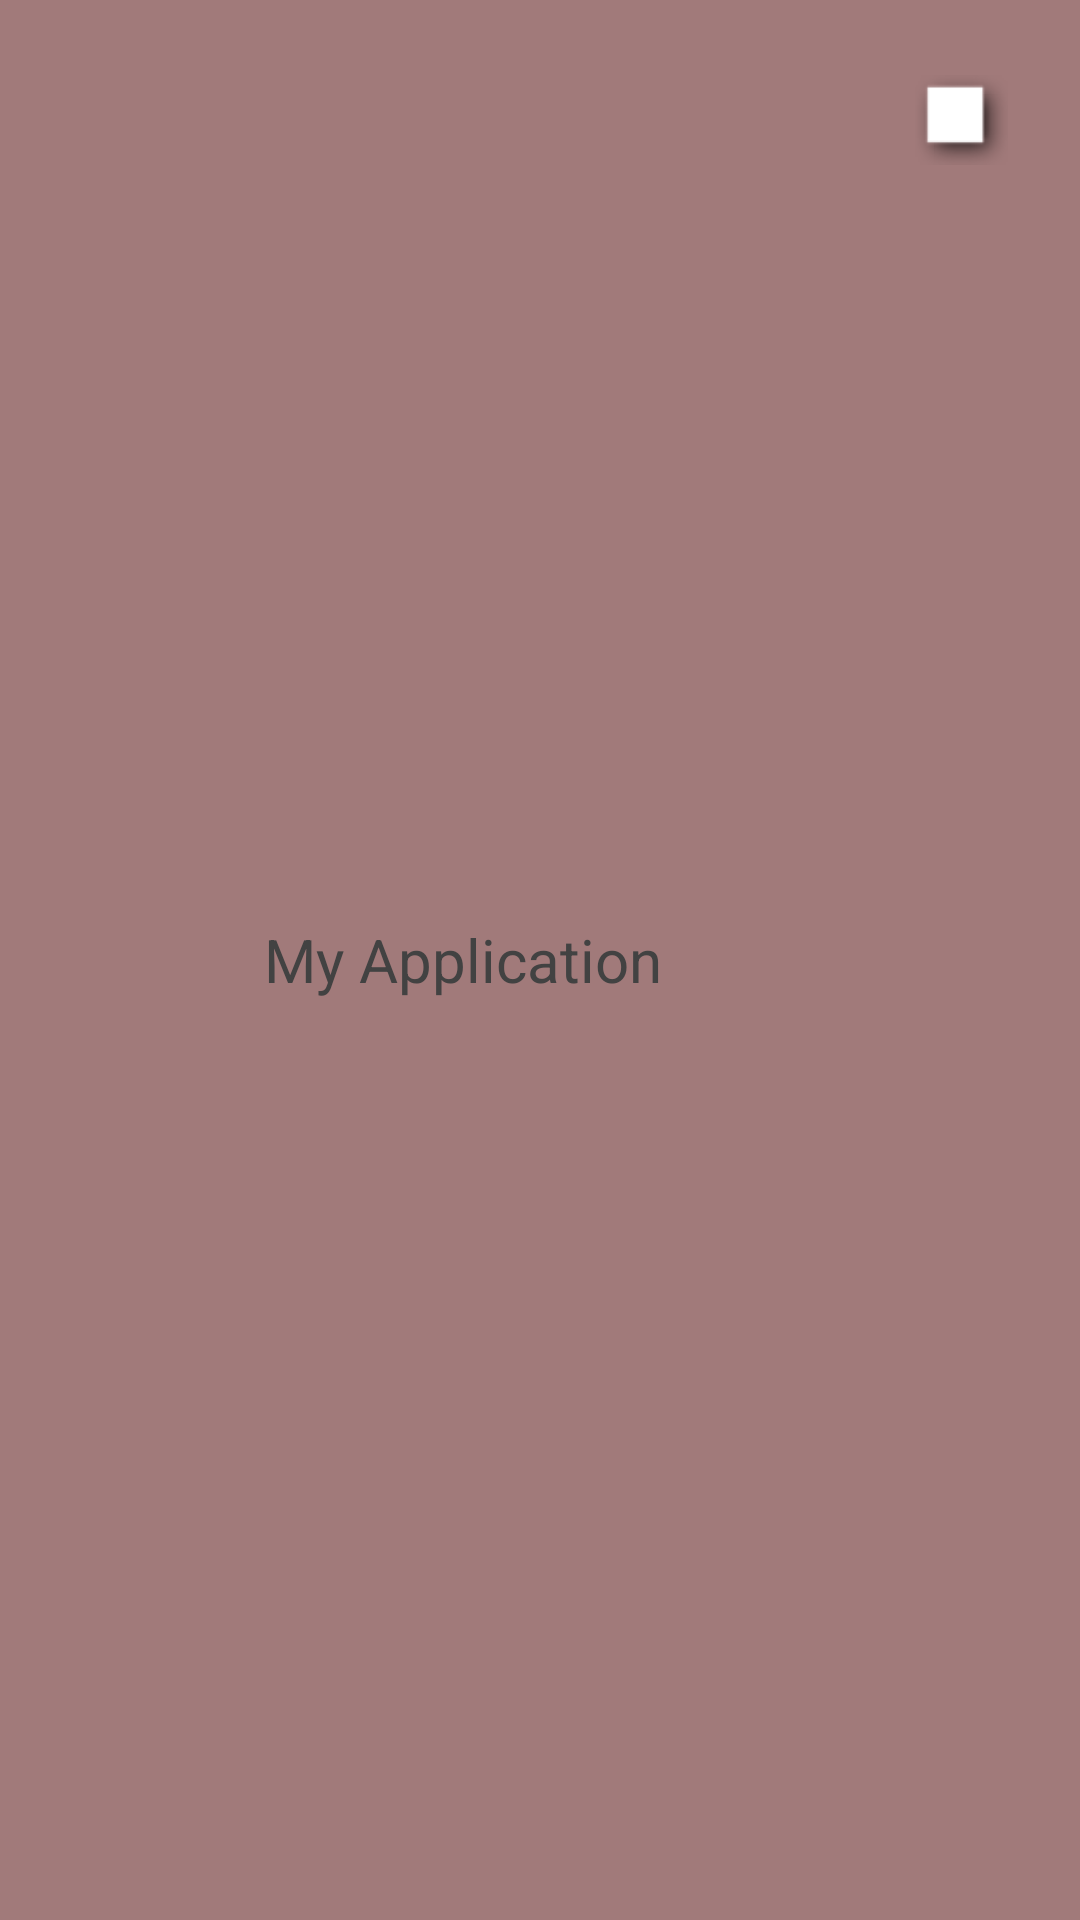

Write the Android layout XML for this screen, with the resource values it uses.
<!-- AndroidManifest.xml: application theme Theme.MyApplication -->
<!-- res/layout/header.xml -->
<LinearLayout xmlns:android="http://schemas.android.com/apk/res/android"
    android:id="@+id/header"
    android:layout_width="match_parent"
    android:layout_height="wrap_content"
    android:orientation="horizontal"
    android:background="@color/bbrown_500"
    android:padding="16dp">

    <TextView
        android:id="@+id/title_text_view"
        android:layout_width="match_parent"
        android:layout_height="match_parent"
        android:layout_weight="1"
        android:textAlignment="center"
        android:gravity="center"
        android:text="@string/app_name"
        android:textColor="@color/grey"
        android:textSize="20sp"
        android:layout_marginBottom="2dp"
        android:layout_marginTop="2dp"
        android:layout_marginLeft="2dp"
        android:layout_marginRight="5dp"/>

    <ImageView
        android:id="@+id/profile_image_view"
        android:layout_width="48dp"
        android:layout_height="48dp"
        android:src="@android:drawable/picture_frame"
        android:padding="8dp"
        android:clickable="true"/>

</LinearLayout>
<!-- resources referenced by this layout -->
<resources>
  <color name="bbrown_500">#A17A7A</color>
  <color name="grey">#424242</color>
  <string name="app_name">My Application</string>
  <style name="Theme.MyApplication" parent="Theme.MaterialComponents.DayNight.DarkActionBar">
          
          <item name="colorPrimary">@color/bbrown_500</item>
          <item name="colorPrimaryVariant">@color/bbrown_700</item>
          <item name="colorOnPrimary">@color/bbrown_200</item>
          
          <item name="colorSecondary">@color/beige_200</item>
          <item name="colorSecondaryVariant">@color/beige_700</item>
          <item name="colorOnSecondary">@color/grey</item>
          
          <item name="android:statusBarColor">?attr/colorPrimaryVariant</item>
          
      </style>
  <color name="bbrown_700">#785151</color>
  <color name="bbrown_200">#E4BEBE</color>
  <color name="beige_200">#c8ad7f</color>
  <color name="beige_700">#C2B8A8</color>
</resources>
